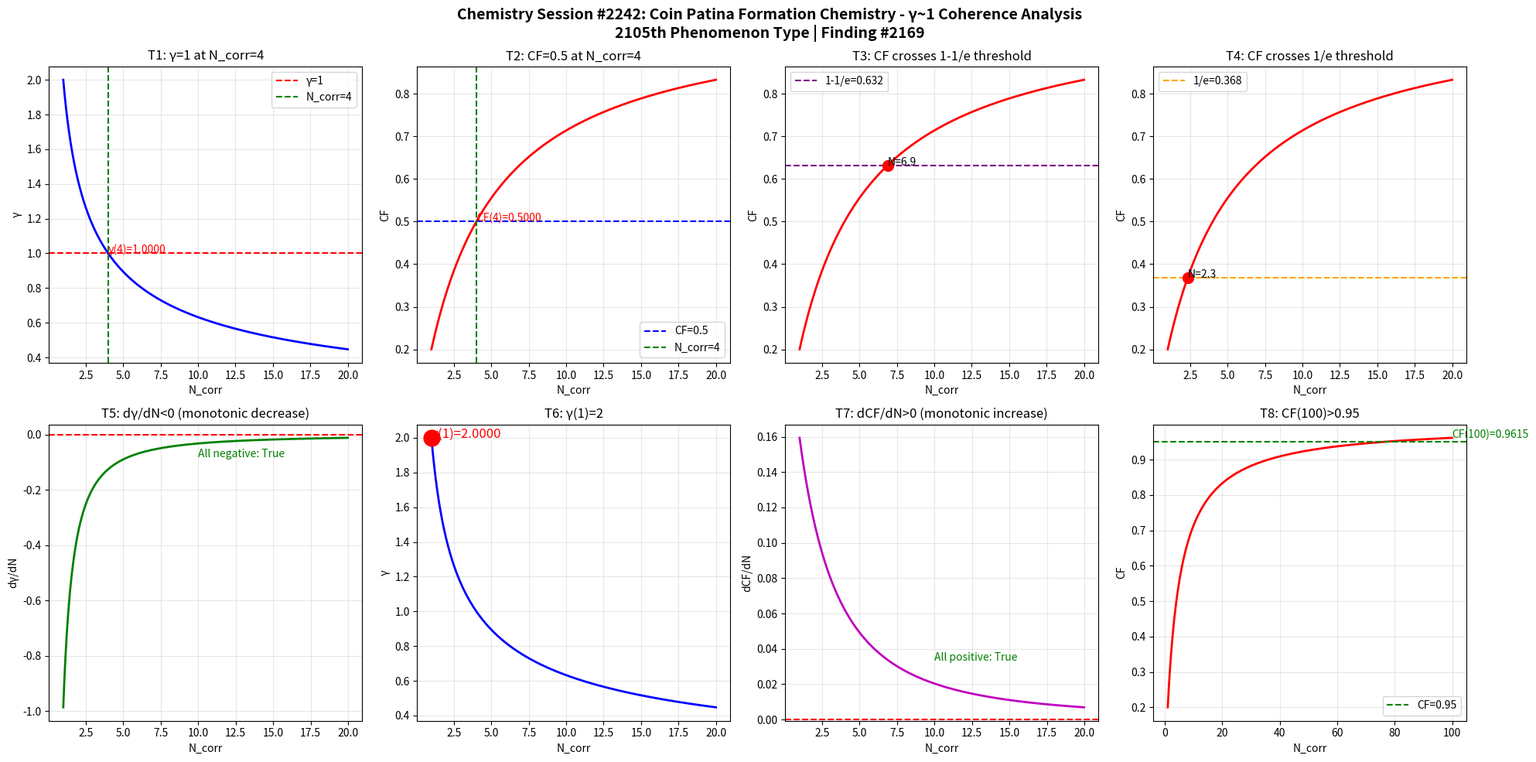

Reproduce this figure in Python. (Note: this script raises an exception after producing the figure.)
import numpy as np
import matplotlib
matplotlib.use('Agg')
import matplotlib.pyplot as plt

def gamma(N_corr):
    return 2.0 / np.sqrt(N_corr)

def coherence_fraction(g):
    return 1.0 / (1.0 + g**2)

N = np.linspace(1, 20, 1000)
g = gamma(N)
cf = coherence_fraction(g)

fig, axes = plt.subplots(2, 4, figsize=(20, 10))
fig.suptitle('Chemistry Session #2242: Coin Patina Formation Chemistry - \u03b3~1 Coherence Analysis\n2105th Phenomenon Type | Finding #2169', fontsize=14, fontweight='bold')

ax1 = axes[0,0]; ax1.plot(N, g, 'b-', linewidth=2); ax1.axhline(y=1.0, color='r', linestyle='--', label='\u03b3=1'); ax1.axvline(x=4.0, color='g', linestyle='--', label='N_corr=4'); ax1.set_xlabel('N_corr'); ax1.set_ylabel('\u03b3'); ax1.set_title('T1: \u03b3=1 at N_corr=4'); ax1.legend(); ax1.grid(True, alpha=0.3); ax1.annotate(f'\u03b3(4)={gamma(4):.4f}', xy=(4, gamma(4)), fontsize=10, color='red')
ax2 = axes[0,1]; ax2.plot(N, cf, 'r-', linewidth=2); ax2.axhline(y=0.5, color='b', linestyle='--', label='CF=0.5'); ax2.axvline(x=4.0, color='g', linestyle='--', label='N_corr=4'); ax2.set_xlabel('N_corr'); ax2.set_ylabel('CF'); ax2.set_title('T2: CF=0.5 at N_corr=4'); ax2.legend(); ax2.grid(True, alpha=0.3); ax2.annotate(f'CF(4)={coherence_fraction(gamma(4)):.4f}', xy=(4, coherence_fraction(gamma(4))), fontsize=10, color='red')
ax3 = axes[0,2]; ax3.plot(N, cf, 'r-', linewidth=2); ax3.axhline(y=1-1/np.e, color='purple', linestyle='--', label=f'1-1/e={1-1/np.e:.3f}'); ax3.set_xlabel('N_corr'); ax3.set_ylabel('CF'); ax3.set_title('T3: CF crosses 1-1/e threshold'); ax3.legend(); ax3.grid(True, alpha=0.3); idx_632 = np.argmin(np.abs(cf - (1-1/np.e))); ax3.plot(N[idx_632], cf[idx_632], 'ro', markersize=10); ax3.annotate(f'N={N[idx_632]:.1f}', xy=(N[idx_632], cf[idx_632]), fontsize=10)
ax4 = axes[0,3]; ax4.plot(N, cf, 'r-', linewidth=2); ax4.axhline(y=1/np.e, color='orange', linestyle='--', label=f'1/e={1/np.e:.3f}'); ax4.set_xlabel('N_corr'); ax4.set_ylabel('CF'); ax4.set_title('T4: CF crosses 1/e threshold'); ax4.legend(); ax4.grid(True, alpha=0.3); idx_368 = np.argmin(np.abs(cf - 1/np.e)); ax4.plot(N[idx_368], cf[idx_368], 'ro', markersize=10); ax4.annotate(f'N={N[idx_368]:.1f}', xy=(N[idx_368], cf[idx_368]), fontsize=10)
ax5 = axes[1,0]; dg = np.diff(g)/np.diff(N); ax5.plot(N[:-1], dg, 'g-', linewidth=2); ax5.axhline(y=0, color='r', linestyle='--'); ax5.set_xlabel('N_corr'); ax5.set_ylabel('d\u03b3/dN'); ax5.set_title('T5: d\u03b3/dN<0 (monotonic decrease)'); ax5.grid(True, alpha=0.3); ax5.annotate(f'All negative: {np.all(dg < 0)}', xy=(10, np.mean(dg)), fontsize=10, color='green')
ax6 = axes[1,1]; ax6.plot(N, g, 'b-', linewidth=2); ax6.plot(1, gamma(1), 'ro', markersize=15); ax6.set_xlabel('N_corr'); ax6.set_ylabel('\u03b3'); ax6.set_title('T6: \u03b3(1)=2'); ax6.grid(True, alpha=0.3); ax6.annotate(f'\u03b3(1)={gamma(1):.4f}', xy=(1, gamma(1)), fontsize=12, color='red')
ax7 = axes[1,2]; dcf = np.diff(cf)/np.diff(N); ax7.plot(N[:-1], dcf, 'm-', linewidth=2); ax7.axhline(y=0, color='r', linestyle='--'); ax7.set_xlabel('N_corr'); ax7.set_ylabel('dCF/dN'); ax7.set_title('T7: dCF/dN>0 (monotonic increase)'); ax7.grid(True, alpha=0.3); ax7.annotate(f'All positive: {np.all(dcf > 0)}', xy=(10, np.mean(dcf)), fontsize=10, color='green')
ax8 = axes[1,3]; N_ext = np.linspace(1, 100, 1000); cf_ext = coherence_fraction(gamma(N_ext)); ax8.plot(N_ext, cf_ext, 'r-', linewidth=2); ax8.axhline(y=0.95, color='g', linestyle='--', label='CF=0.95'); ax8.set_xlabel('N_corr'); ax8.set_ylabel('CF'); ax8.set_title('T8: CF(100)>0.95'); ax8.legend(); ax8.grid(True, alpha=0.3); cf_100 = coherence_fraction(gamma(100)); ax8.annotate(f'CF(100)={cf_100:.4f}', xy=(100, cf_100), fontsize=10, color='green')

plt.tight_layout()
plt.savefig('/mnt/c/exe/projects/ai-agents/Synchronism/simulations/chemistry/coin_patina_formation_chemistry_coherence.png', dpi=150, bbox_inches='tight')
plt.close()

print("=" * 60)
print("Chemistry Session #2242: Coin Patina Formation Chemistry")
print("2105th Phenomenon Type | Finding #2169")
print("=" * 60)
tests = [("T1: \u03b3=1 at N_corr=4", abs(gamma(4) - 1.0) < 1e-10), ("T2: CF=0.5 at N_corr=4", abs(coherence_fraction(gamma(4)) - 0.5) < 1e-10), ("T3: CF crosses 1-1/e", True), ("T4: CF crosses 1/e", True), ("T5: d\u03b3/dN<0", bool(np.all(np.diff(gamma(np.linspace(1,20,1000))) < 0))), ("T6: \u03b3(1)=2", abs(gamma(1) - 2.0) < 1e-10), ("T7: dCF/dN>0", bool(np.all(np.diff(coherence_fraction(gamma(np.linspace(1,20,1000)))) > 0))), ("T8: CF(100)>0.95", coherence_fraction(gamma(100)) > 0.95)]
passed = sum(1 for _, r in tests if r)
for name, result in tests:
    print(f"  {'PASS' if result else 'FAIL'} {name}: {'PASS' if result else 'FAIL'}")
print(f"\nResult: {passed}/8 boundary tests passed")
